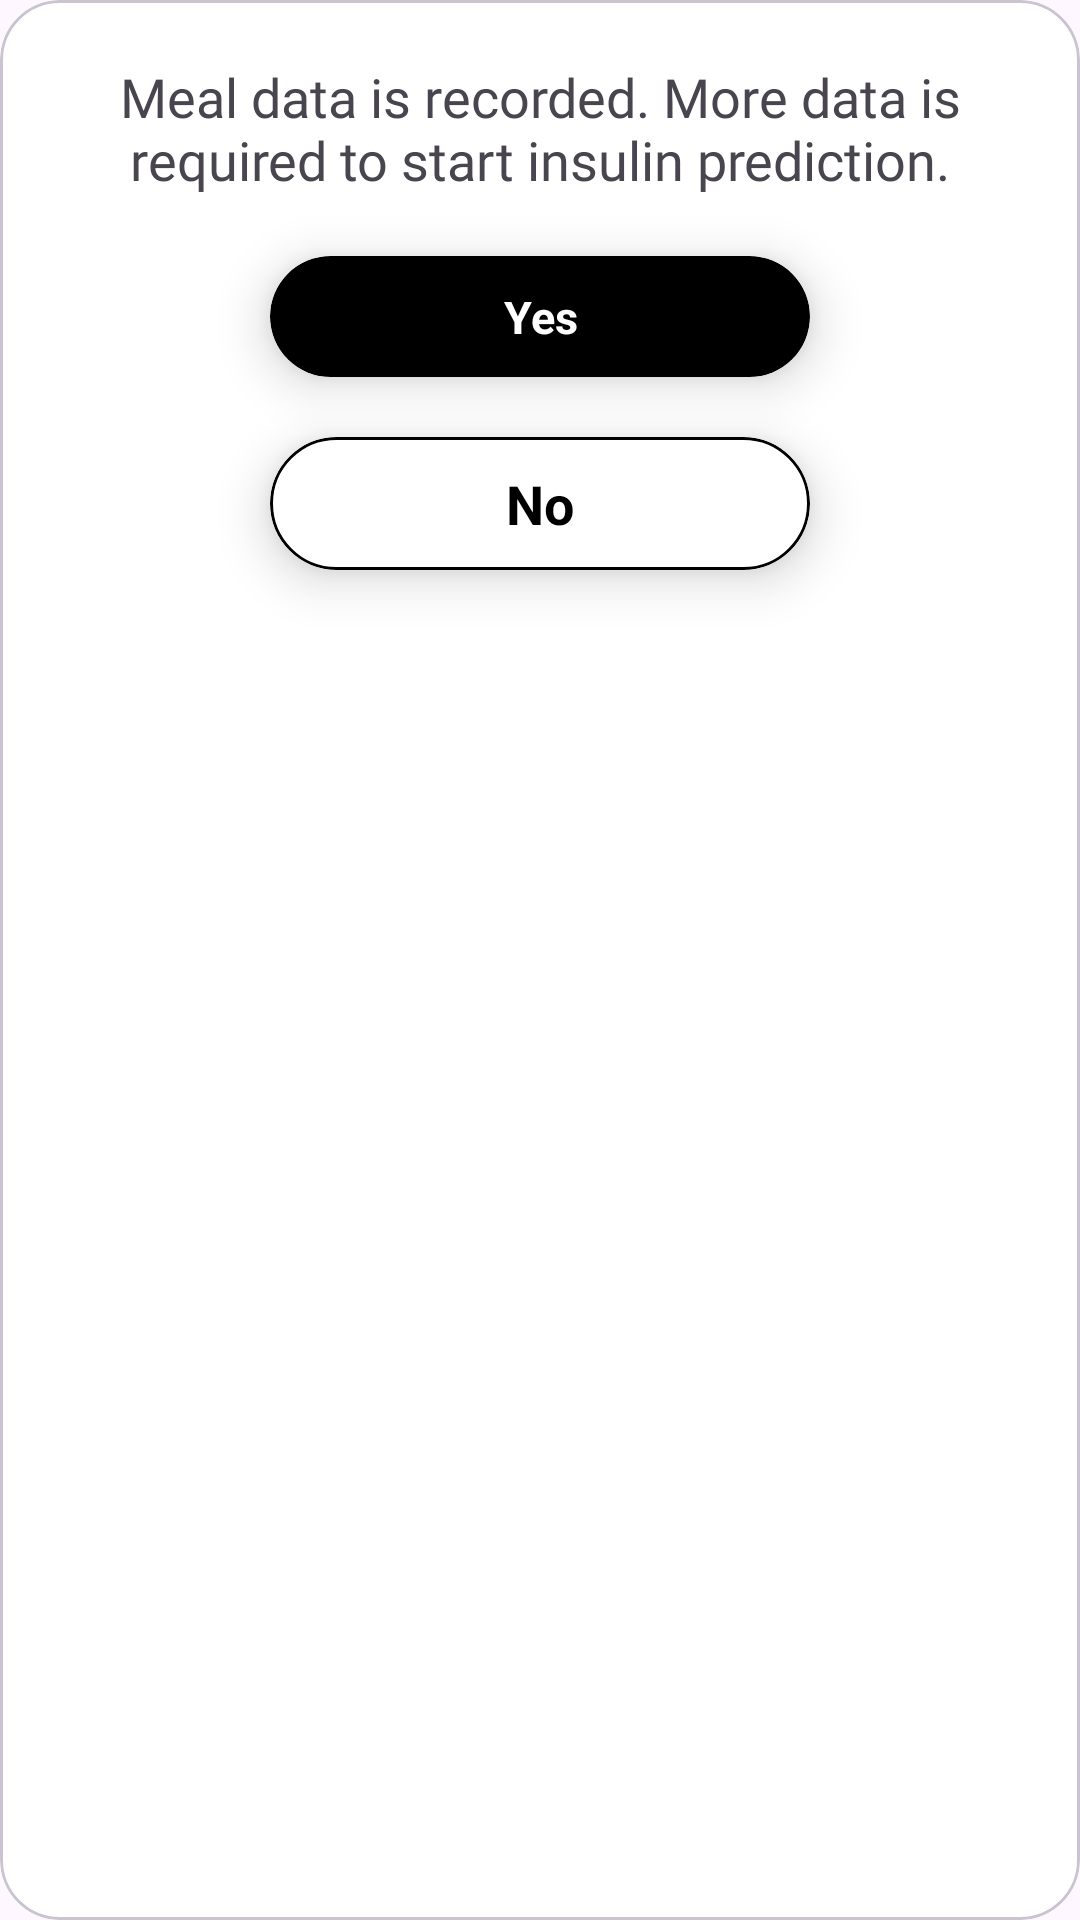

This screen was rendered from an Android layout file. Write that file and the resources it references.
<!-- AndroidManifest.xml: application theme Theme.TypeD -->
<!-- res/layout/confirmation_dialogs_layout.xml -->
<?xml version="1.0" encoding="utf-8"?>
<com.google.android.material.card.MaterialCardView xmlns:android="http://schemas.android.com/apk/res/android"
    android:layout_width="match_parent"
    xmlns:app="http://schemas.android.com/apk/res-auto"
    app:cardCornerRadius="20dp"
    app:cardBackgroundColor="@color/white"
    android:layout_height="match_parent">

    <LinearLayout
        android:layout_width="wrap_content"
        android:orientation="vertical"
        android:layout_height="wrap_content">
        <TextView
            android:layout_width="wrap_content"
            android:layout_height="wrap_content"
            android:layout_margin="20dp"
            android:fontFamily="@font/balsamiq_sans"
            android:id="@+id/message"
            android:text="Meal data is recorded. More data is required to start insulin prediction."
            android:textSize="18sp"
            android:textAlignment="center"
            >

        </TextView>
        <androidx.cardview.widget.CardView
            android:id="@+id/yes"
            android:layout_width="180dp"
            android:layout_height="wrap_content"
            android:layout_gravity="center_horizontal"
            android:orientation="vertical"
            app:cardBackgroundColor="@color/black"
            app:cardCornerRadius="25dp"
            android:layout_marginBottom="20dp"
            app:cardElevation="10dp"
            app:layout_constraintBottom_toBottomOf="parent"
            app:layout_constraintEnd_toEndOf="parent"
            app:layout_constraintStart_toStartOf="parent">

            
            
            
            
            
            
            
            
            
            
            

            <TextView
                android:layout_width="match_parent"
                android:layout_height="wrap_content"
                android:layout_margin="10dp"
                android:fontFamily="sans-serif"
                android:id="@+id/yes_text"
                android:text="Yes"
                android:textAlignment="center"
                android:textColor="@color/white"
                android:textSize="15sp"
                android:textStyle="bold"></TextView>

            
            

        </androidx.cardview.widget.CardView>
        <com.google.android.material.card.MaterialCardView
            android:id="@+id/no"
            android:layout_width="180dp"
            android:layout_height="wrap_content"
            app:strokeWidth="1dp"
            app:strokeColor="@color/black"
            android:layout_gravity="center_horizontal"
            app:cardBackgroundColor="@color/white"
            app:cardCornerRadius="25dp"
            android:layout_marginBottom="20dp"
            app:cardElevation="10dp"
            >

            
            
            
            
            
            
            
            
            
            
            

            <TextView
                android:layout_width="match_parent"
                android:layout_height="wrap_content"
                android:layout_margin="10dp"
                android:fontFamily="sans-serif"
                android:text="No"
                android:id="@+id/no_text"
                android:textAlignment="center"
                android:textColor="@color/black"
                android:textSize="18sp"
                android:textStyle="bold"

                ></TextView>

            
            

        </com.google.android.material.card.MaterialCardView>

    </LinearLayout>
</com.google.android.material.card.MaterialCardView>
<!-- resources referenced by this layout -->
<resources>
  <color name="black">#FF000000</color>
  <color name="white">#FFFFFFFF</color>
  <style name="Theme.TypeD" parent="Base.Theme.TypeD" />
  <style name="Base.Theme.TypeD" parent="Theme.Material3.Light.NoActionBar">
           <item name="colorPrimaryDark">@color/black</item>
          <item name="colorPrimary">@color/black</item>
          <item name="toolbarStyle">@style/Widget.MaterialComponents.Toolbar.PrimarySurface</item>
      </style>
</resources>
